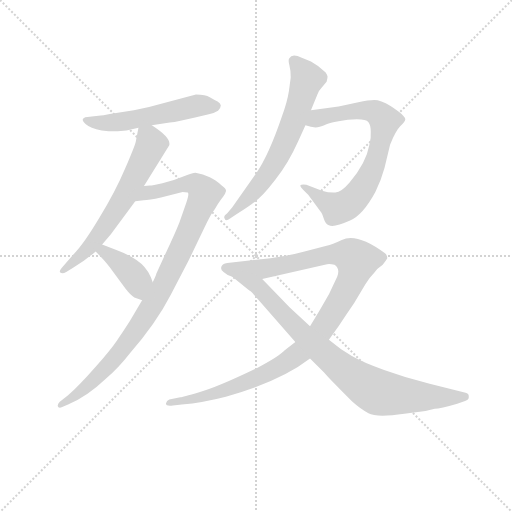
t = 0.00 s
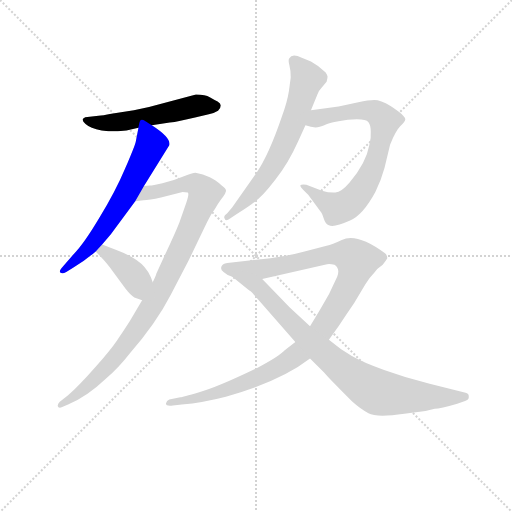
t = 1.40 s
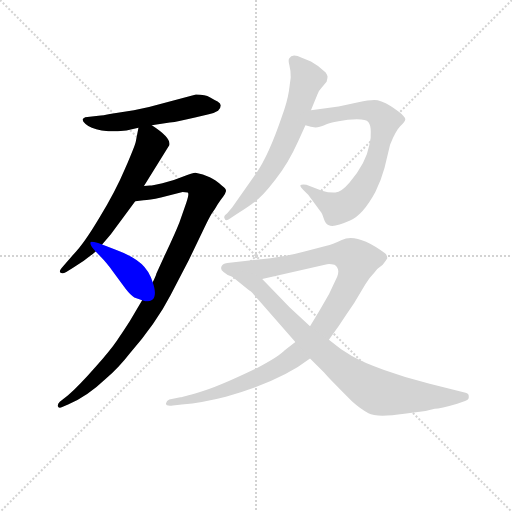
t = 2.80 s
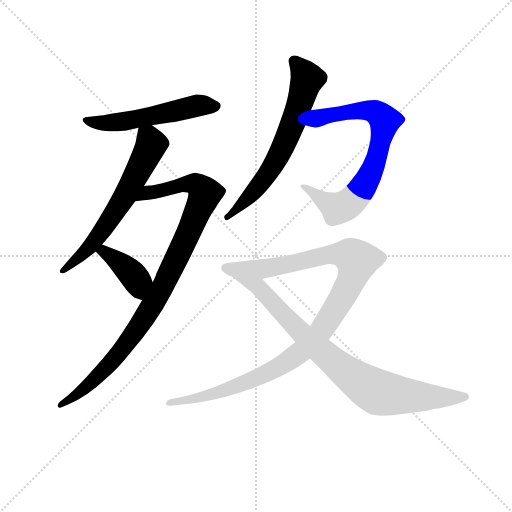
t = 4.20 s
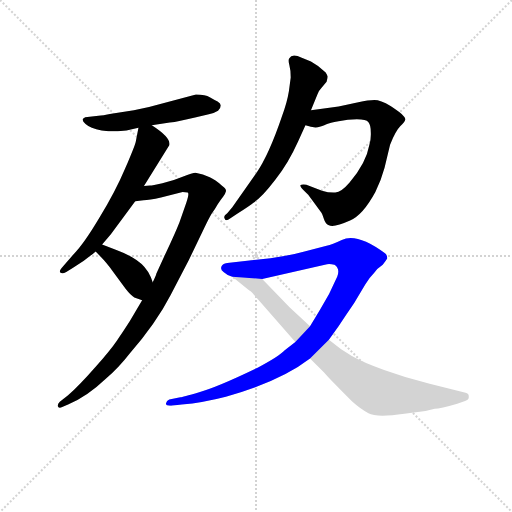
t = 5.60 s
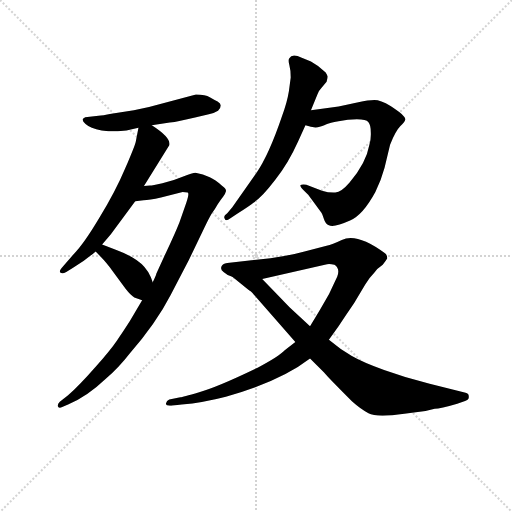
t = 7.00 s

The animated SVG that drew these frames (rendered in a browser with its animation timeline set to each time). Animation: 8 CSS @keyframes rules; one cycle of 7.00 s.

<svg version="1.1" viewBox="0 0 1024 1024" xmlns="http://www.w3.org/2000/svg">
  <g stroke="lightgray" stroke-dasharray="1,1" stroke-width="1" transform="scale(4, 4)">
    <line x1="0" y1="0" x2="256" y2="256"></line>
    <line x1="256" y1="0" x2="0" y2="256"></line>
    <line x1="128" y1="0" x2="128" y2="256"></line>
    <line x1="0" y1="128" x2="256" y2="128"></line>
  </g>
<g transform="scale(0.92, -0.92) translate(60, -900)">
   <style type="text/css">
    @keyframes keyframes0 {
      from {
       stroke: blue;
       stroke-dashoffset: 543;
       stroke-width: 128;
       }
       64% {
       animation-timing-function: step-end;
       stroke: blue;
       stroke-dashoffset: 0;
       stroke-width: 128;
       }
       to {
       stroke: black;
       stroke-width: 1024;
       }
       }
       #make-me-a-hanzi-animation-0 {
         animation: keyframes0 0.691895s both;
         animation-delay: 0.000000s;
         animation-timing-function: linear;
       }
    @keyframes keyframes1 {
      from {
       stroke: blue;
       stroke-dashoffset: 628;
       stroke-width: 128;
       }
       67% {
       animation-timing-function: step-end;
       stroke: blue;
       stroke-dashoffset: 0;
       stroke-width: 128;
       }
       to {
       stroke: black;
       stroke-width: 1024;
       }
       }
       #make-me-a-hanzi-animation-1 {
         animation: keyframes1 0.761068s both;
         animation-delay: 0.691895s;
         animation-timing-function: linear;
       }
    @keyframes keyframes2 {
      from {
       stroke: blue;
       stroke-dashoffset: 983;
       stroke-width: 128;
       }
       76% {
       animation-timing-function: step-end;
       stroke: blue;
       stroke-dashoffset: 0;
       stroke-width: 128;
       }
       to {
       stroke: black;
       stroke-width: 1024;
       }
       }
       #make-me-a-hanzi-animation-2 {
         animation: keyframes2 1.049967s both;
         animation-delay: 1.452962s;
         animation-timing-function: linear;
       }
    @keyframes keyframes3 {
      from {
       stroke: blue;
       stroke-dashoffset: 396;
       stroke-width: 128;
       }
       56% {
       animation-timing-function: step-end;
       stroke: blue;
       stroke-dashoffset: 0;
       stroke-width: 128;
       }
       to {
       stroke: black;
       stroke-width: 1024;
       }
       }
       #make-me-a-hanzi-animation-3 {
         animation: keyframes3 0.572266s both;
         animation-delay: 2.502930s;
         animation-timing-function: linear;
       }
    @keyframes keyframes4 {
      from {
       stroke: blue;
       stroke-dashoffset: 656;
       stroke-width: 128;
       }
       68% {
       animation-timing-function: step-end;
       stroke: blue;
       stroke-dashoffset: 0;
       stroke-width: 128;
       }
       to {
       stroke: black;
       stroke-width: 1024;
       }
       }
       #make-me-a-hanzi-animation-4 {
         animation: keyframes4 0.783854s both;
         animation-delay: 3.075195s;
         animation-timing-function: linear;
       }
    @keyframes keyframes5 {
      from {
       stroke: blue;
       stroke-dashoffset: 747;
       stroke-width: 128;
       }
       71% {
       animation-timing-function: step-end;
       stroke: blue;
       stroke-dashoffset: 0;
       stroke-width: 128;
       }
       to {
       stroke: black;
       stroke-width: 1024;
       }
       }
       #make-me-a-hanzi-animation-5 {
         animation: keyframes5 0.857910s both;
         animation-delay: 3.859049s;
         animation-timing-function: linear;
       }
    @keyframes keyframes6 {
      from {
       stroke: blue;
       stroke-dashoffset: 1093;
       stroke-width: 128;
       }
       78% {
       animation-timing-function: step-end;
       stroke: blue;
       stroke-dashoffset: 0;
       stroke-width: 128;
       }
       to {
       stroke: black;
       stroke-width: 1024;
       }
       }
       #make-me-a-hanzi-animation-6 {
         animation: keyframes6 1.139486s both;
         animation-delay: 4.716960s;
         animation-timing-function: linear;
       }
    @keyframes keyframes7 {
      from {
       stroke: blue;
       stroke-dashoffset: 834;
       stroke-width: 128;
       }
       73% {
       animation-timing-function: step-end;
       stroke: blue;
       stroke-dashoffset: 0;
       stroke-width: 128;
       }
       to {
       stroke: black;
       stroke-width: 1024;
       }
       }
       #make-me-a-hanzi-animation-7 {
         animation: keyframes7 0.928711s both;
         animation-delay: 5.856445s;
         animation-timing-function: linear;
       }
</style>
<path d="M 270.0 627.5 L 309.0 633.5 Q 328.0 635.5 364.0 644.5 L 394.0 651.5 Q 404.0 653.5 414.0 659.5 Q 420.0 664.5 420.0 670.5 Q 420.0 675.5 413.0 679.5 Q 406.0 682.5 396.0 688.5 Q 387.0 694.5 366.0 694.5 L 264.0 667.5 L 231.0 660.5 L 182.0 652.5 Q 163.0 648.5 154.0 648.5 L 130.0 645.5 Q 125.0 645.5 121.0 642.5 Q 117.0 638.5 126.0 630.5 Q 136.0 621.5 161.0 616.5 L 176.0 614.5 L 196.0 614.5 L 215.0 616.5 L 241.0 622.5 L 270.0 627.5 Z" fill="lightgray"></path> 
<path d="M 241.0 622.5 L 235.0 591.5 Q 233.0 582.5 212.0 533.5 Q 191.0 483.5 156.0 426.5 Q 122.0 369.5 101.0 348.5 L 74.0 317.5 Q 68.0 310.5 71.0 307.5 Q 75.0 303.5 84.0 308.5 L 98.0 317.5 Q 124.0 332.5 148.0 353.5 L 162.0 368.5 L 181.0 390.5 L 234.0 462.5 L 253.0 495.5 L 308.0 584.5 Q 312.0 600.5 270.0 627.5 C 245.0 644.5 245.0 644.5 241.0 622.5 Z" fill="lightgray"></path> 
<path d="M 249.0 247.5 L 222.0 201.5 Q 206.0 176.5 194.0 159.5 Q 182.0 141.5 147.0 101.5 Q 112.0 61.5 88.0 40.5 L 70.0 26.5 Q 64.0 20.5 66.0 16.5 Q 68.0 12.5 74.0 14.5 L 88.0 20.5 Q 129.0 37.5 170.0 76.5 Q 198.0 100.5 222.0 131.5 Q 279.0 196.5 311.0 258.5 L 350.0 333.5 L 384.0 404.5 Q 394.0 425.5 400.0 435.5 Q 407.0 444.5 413.0 455.5 Q 420.0 466.5 425.0 472.5 Q 430.0 478.5 431.0 483.5 Q 433.0 488.5 422.0 496.5 Q 408.0 509.5 396.0 514.5 L 381.0 520.5 L 365.0 524.5 Q 359.0 524.5 337.0 515.5 Q 316.0 506.5 293.0 501.5 Q 271.0 496.5 266.0 496.5 L 253.0 495.5 C 223.0 492.5 204.0 459.5 234.0 462.5 L 252.0 464.5 Q 264.0 464.5 290.0 470.5 L 337.0 482.5 Q 345.0 482.5 348.0 481.5 Q 352.0 479.5 345.0 459.5 L 330.0 416.5 Q 320.0 391.5 302.0 353.5 L 280.0 305.5 Q 279.0 300.5 272.0 286.5 L 249.0 247.5 Z" fill="lightgray"></path> 
<path d="M 148.0 353.5 L 161.0 339.5 Q 170.0 330.5 185.0 310.5 L 213.0 272.5 Q 224.0 258.5 232.0 253.5 L 249.0 247.5 C 277.0 237.5 282.0 258.5 272.0 286.5 L 268.0 297.5 Q 262.0 310.5 254.0 319.5 Q 236.0 340.5 193.0 356.5 L 162.0 368.5 C 134.0 379.5 128.0 375.5 148.0 353.5 Z" fill="lightgray"></path> 
<path d="M 572.0 731.5 L 568.0 701.5 Q 564.0 676.5 553.0 647.5 Q 525.0 564.5 497.0 523.5 L 445.0 449.5 L 434.0 436.5 Q 424.0 430.5 429.0 423.5 Q 431.0 418.5 441.0 425.5 L 454.0 434.5 Q 484.0 453.5 491.0 459.5 Q 509.0 470.5 538.0 508.5 Q 567.0 545.5 588.0 592.5 L 604.0 627.5 L 616.0 660.5 L 630.0 694.5 Q 633.0 703.5 640.0 710.5 L 650.0 722.5 Q 652.0 729.5 652.0 732.5 Q 653.0 734.5 648.0 742.5 Q 633.0 757.5 616.0 766.5 L 596.0 774.5 Q 575.0 784.5 569.0 773.5 Q 566.0 769.5 569.0 758.5 Q 572.0 747.5 572.0 731.5 Z" fill="lightgray"></path> 
<path d="M 604.0 627.5 Q 624.0 620.5 635.0 624.5 Q 647.0 628.5 651.0 630.5 Q 656.0 632.5 676.0 636.5 Q 696.0 640.5 716.0 640.5 Q 736.0 640.5 741.0 634.5 Q 746.0 628.5 746.0 613.5 Q 747.0 598.5 743.0 585.5 Q 736.0 545.5 700.0 503.5 Q 682.0 482.5 669.0 481.5 Q 656.0 480.5 640.0 485.5 L 606.0 498.5 Q 595.0 499.5 593.0 497.5 Q 592.0 494.5 600.0 486.5 L 610.0 476.5 L 638.0 438.5 Q 640.0 436.5 644.0 424.5 Q 648.0 411.5 655.0 410.5 Q 665.0 404.5 701.0 420.5 Q 729.0 432.5 756.0 482.5 Q 769.0 509.5 776.0 535.5 L 788.0 585.5 Q 800.0 615.5 810.0 625.5 Q 820.0 634.5 821.0 639.5 Q 823.0 647.5 789.0 669.5 Q 767.0 682.5 754.0 682.5 Q 741.0 682.5 719.0 677.5 L 676.0 668.5 L 616.0 660.5 C 586.0 656.5 575.0 634.5 604.0 627.5 Z" fill="lightgray"></path> 
<path d="M 655.0 161.5 L 676.0 190.5 Q 692.0 215.5 710.0 241.5 L 734.0 281.5 Q 744.0 297.5 754.0 307.5 Q 760.0 316.5 772.0 324.5 Q 780.0 334.5 782.0 338.5 Q 782.0 345.5 777.0 349.5 Q 716.0 394.5 683.0 378.5 Q 662.0 368.5 650.0 365.5 L 602.0 353.5 Q 565.0 343.5 528.0 338.5 L 434.0 328.5 Q 423.0 326.5 422.0 321.5 Q 418.0 314.5 426.0 308.5 Q 433.0 301.5 445.0 298.5 L 510.0 293.5 L 651.0 325.5 Q 657.0 326.5 667.0 324.5 Q 680.0 316.5 673.0 298.5 Q 657.0 260.5 635.0 225.5 L 614.0 190.5 L 582.0 156.5 L 559.0 138.5 Q 547.0 125.5 500.0 100.5 Q 411.0 57.5 373.0 47.5 Q 336.0 36.5 332.0 36.5 L 308.0 31.5 Q 302.0 29.5 301.0 23.5 Q 299.0 16.5 316.0 18.5 L 335.0 20.5 Q 381.0 24.5 431.0 37.5 Q 549.0 70.5 614.0 120.5 L 655.0 161.5 Z" fill="lightgray"></path> 
<path d="M 865.0 6.5 L 885.0 11.5 Q 897.0 11.5 934.0 22.5 L 951.0 28.5 Q 960.0 30.5 959.0 37.5 Q 960.0 44.5 950.0 46.5 L 874.0 65.5 Q 822.0 78.5 775.0 95.5 Q 728.0 112.5 704.0 126.5 Q 680.0 140.5 655.0 161.5 L 614.0 190.5 L 570.0 231.5 L 510.0 293.5 C 489.0 315.5 422.0 317.5 445.0 298.5 L 482.0 268.5 Q 484.0 268.5 492.0 259.5 L 582.0 156.5 L 614.0 120.5 L 644.0 90.5 Q 653.0 79.5 705.0 27.5 Q 724.0 10.5 741.0 1.5 Q 759.0 -8.5 819.0 0.5 L 865.0 6.5 Z" fill="lightgray"></path> 
      <clipPath id="make-me-a-hanzi-clip-0">
      <path d="M 270.0 627.5 L 309.0 633.5 Q 328.0 635.5 364.0 644.5 L 394.0 651.5 Q 404.0 653.5 414.0 659.5 Q 420.0 664.5 420.0 670.5 Q 420.0 675.5 413.0 679.5 Q 406.0 682.5 396.0 688.5 Q 387.0 694.5 366.0 694.5 L 264.0 667.5 L 231.0 660.5 L 182.0 652.5 Q 163.0 648.5 154.0 648.5 L 130.0 645.5 Q 125.0 645.5 121.0 642.5 Q 117.0 638.5 126.0 630.5 Q 136.0 621.5 161.0 616.5 L 176.0 614.5 L 196.0 614.5 L 215.0 616.5 L 241.0 622.5 L 270.0 627.5 Z" fill="lightgray"></path>
      </clipPath>
      <path clip-path="url(#make-me-a-hanzi-clip-0)" d="M 127.0 638.5 L 171.0 631.5 L 199.0 634.5 L 373.0 671.5 L 409.0 669.5 " fill="none" id="make-me-a-hanzi-animation-0" stroke-dasharray="415 830" stroke-linecap="round"></path>

      <clipPath id="make-me-a-hanzi-clip-1">
      <path d="M 241.0 622.5 L 235.0 591.5 Q 233.0 582.5 212.0 533.5 Q 191.0 483.5 156.0 426.5 Q 122.0 369.5 101.0 348.5 L 74.0 317.5 Q 68.0 310.5 71.0 307.5 Q 75.0 303.5 84.0 308.5 L 98.0 317.5 Q 124.0 332.5 148.0 353.5 L 162.0 368.5 L 181.0 390.5 L 234.0 462.5 L 253.0 495.5 L 308.0 584.5 Q 312.0 600.5 270.0 627.5 C 245.0 644.5 245.0 644.5 241.0 622.5 Z" fill="lightgray"></path>
      </clipPath>
      <path clip-path="url(#make-me-a-hanzi-clip-1)" d="M 250.0 612.5 L 265.0 598.5 L 268.0 582.5 L 216.0 480.5 L 153.0 385.5 L 122.0 349.5 L 77.0 311.5 " fill="none" id="make-me-a-hanzi-animation-1" stroke-dasharray="500 1000" stroke-linecap="round"></path>

      <clipPath id="make-me-a-hanzi-clip-2">
      <path d="M 249.0 247.5 L 222.0 201.5 Q 206.0 176.5 194.0 159.5 Q 182.0 141.5 147.0 101.5 Q 112.0 61.5 88.0 40.5 L 70.0 26.5 Q 64.0 20.5 66.0 16.5 Q 68.0 12.5 74.0 14.5 L 88.0 20.5 Q 129.0 37.5 170.0 76.5 Q 198.0 100.5 222.0 131.5 Q 279.0 196.5 311.0 258.5 L 350.0 333.5 L 384.0 404.5 Q 394.0 425.5 400.0 435.5 Q 407.0 444.5 413.0 455.5 Q 420.0 466.5 425.0 472.5 Q 430.0 478.5 431.0 483.5 Q 433.0 488.5 422.0 496.5 Q 408.0 509.5 396.0 514.5 L 381.0 520.5 L 365.0 524.5 Q 359.0 524.5 337.0 515.5 Q 316.0 506.5 293.0 501.5 Q 271.0 496.5 266.0 496.5 L 253.0 495.5 C 223.0 492.5 204.0 459.5 234.0 462.5 L 252.0 464.5 Q 264.0 464.5 290.0 470.5 L 337.0 482.5 Q 345.0 482.5 348.0 481.5 Q 352.0 479.5 345.0 459.5 L 330.0 416.5 Q 320.0 391.5 302.0 353.5 L 280.0 305.5 Q 279.0 300.5 272.0 286.5 L 249.0 247.5 Z" fill="lightgray"></path>
      </clipPath>
      <path clip-path="url(#make-me-a-hanzi-clip-2)" d="M 238.0 467.5 L 262.0 481.5 L 352.0 501.5 L 371.0 495.5 L 385.0 479.5 L 294.0 275.5 L 242.0 189.5 L 184.0 114.5 L 142.0 72.5 L 71.0 20.5 " fill="none" id="make-me-a-hanzi-animation-2" stroke-dasharray="855 1710" stroke-linecap="round"></path>

      <clipPath id="make-me-a-hanzi-clip-3">
      <path d="M 148.0 353.5 L 161.0 339.5 Q 170.0 330.5 185.0 310.5 L 213.0 272.5 Q 224.0 258.5 232.0 253.5 L 249.0 247.5 C 277.0 237.5 282.0 258.5 272.0 286.5 L 268.0 297.5 Q 262.0 310.5 254.0 319.5 Q 236.0 340.5 193.0 356.5 L 162.0 368.5 C 134.0 379.5 128.0 375.5 148.0 353.5 Z" fill="lightgray"></path>
      </clipPath>
      <path clip-path="url(#make-me-a-hanzi-clip-3)" d="M 155.0 353.5 L 194.0 334.5 L 229.0 302.5 L 248.0 257.5 " fill="none" id="make-me-a-hanzi-animation-3" stroke-dasharray="268 536" stroke-linecap="round"></path>

      <clipPath id="make-me-a-hanzi-clip-4">
      <path d="M 572.0 731.5 L 568.0 701.5 Q 564.0 676.5 553.0 647.5 Q 525.0 564.5 497.0 523.5 L 445.0 449.5 L 434.0 436.5 Q 424.0 430.5 429.0 423.5 Q 431.0 418.5 441.0 425.5 L 454.0 434.5 Q 484.0 453.5 491.0 459.5 Q 509.0 470.5 538.0 508.5 Q 567.0 545.5 588.0 592.5 L 604.0 627.5 L 616.0 660.5 L 630.0 694.5 Q 633.0 703.5 640.0 710.5 L 650.0 722.5 Q 652.0 729.5 652.0 732.5 Q 653.0 734.5 648.0 742.5 Q 633.0 757.5 616.0 766.5 L 596.0 774.5 Q 575.0 784.5 569.0 773.5 Q 566.0 769.5 569.0 758.5 Q 572.0 747.5 572.0 731.5 Z" fill="lightgray"></path>
      </clipPath>
      <path clip-path="url(#make-me-a-hanzi-clip-4)" d="M 580.0 766.5 L 608.0 728.5 L 557.0 584.5 L 517.0 513.5 L 434.0 428.5 " fill="none" id="make-me-a-hanzi-animation-4" stroke-dasharray="528 1056" stroke-linecap="round"></path>

      <clipPath id="make-me-a-hanzi-clip-5">
      <path d="M 604.0 627.5 Q 624.0 620.5 635.0 624.5 Q 647.0 628.5 651.0 630.5 Q 656.0 632.5 676.0 636.5 Q 696.0 640.5 716.0 640.5 Q 736.0 640.5 741.0 634.5 Q 746.0 628.5 746.0 613.5 Q 747.0 598.5 743.0 585.5 Q 736.0 545.5 700.0 503.5 Q 682.0 482.5 669.0 481.5 Q 656.0 480.5 640.0 485.5 L 606.0 498.5 Q 595.0 499.5 593.0 497.5 Q 592.0 494.5 600.0 486.5 L 610.0 476.5 L 638.0 438.5 Q 640.0 436.5 644.0 424.5 Q 648.0 411.5 655.0 410.5 Q 665.0 404.5 701.0 420.5 Q 729.0 432.5 756.0 482.5 Q 769.0 509.5 776.0 535.5 L 788.0 585.5 Q 800.0 615.5 810.0 625.5 Q 820.0 634.5 821.0 639.5 Q 823.0 647.5 789.0 669.5 Q 767.0 682.5 754.0 682.5 Q 741.0 682.5 719.0 677.5 L 676.0 668.5 L 616.0 660.5 C 586.0 656.5 575.0 634.5 604.0 627.5 Z" fill="lightgray"></path>
      </clipPath>
      <path clip-path="url(#make-me-a-hanzi-clip-5)" d="M 614.0 630.5 L 641.0 646.5 L 715.0 659.5 L 755.0 656.5 L 777.0 637.5 L 751.0 535.5 L 727.0 489.5 L 695.0 455.5 L 672.0 446.5 L 600.0 494.5 " fill="none" id="make-me-a-hanzi-animation-5" stroke-dasharray="619 1238" stroke-linecap="round"></path>

      <clipPath id="make-me-a-hanzi-clip-6">
      <path d="M 655.0 161.5 L 676.0 190.5 Q 692.0 215.5 710.0 241.5 L 734.0 281.5 Q 744.0 297.5 754.0 307.5 Q 760.0 316.5 772.0 324.5 Q 780.0 334.5 782.0 338.5 Q 782.0 345.5 777.0 349.5 Q 716.0 394.5 683.0 378.5 Q 662.0 368.5 650.0 365.5 L 602.0 353.5 Q 565.0 343.5 528.0 338.5 L 434.0 328.5 Q 423.0 326.5 422.0 321.5 Q 418.0 314.5 426.0 308.5 Q 433.0 301.5 445.0 298.5 L 510.0 293.5 L 651.0 325.5 Q 657.0 326.5 667.0 324.5 Q 680.0 316.5 673.0 298.5 Q 657.0 260.5 635.0 225.5 L 614.0 190.5 L 582.0 156.5 L 559.0 138.5 Q 547.0 125.5 500.0 100.5 Q 411.0 57.5 373.0 47.5 Q 336.0 36.5 332.0 36.5 L 308.0 31.5 Q 302.0 29.5 301.0 23.5 Q 299.0 16.5 316.0 18.5 L 335.0 20.5 Q 381.0 24.5 431.0 37.5 Q 549.0 70.5 614.0 120.5 L 655.0 161.5 Z" fill="lightgray"></path>
      </clipPath>
      <path clip-path="url(#make-me-a-hanzi-clip-6)" d="M 432.0 317.5 L 513.0 315.5 L 673.0 348.5 L 701.0 343.5 L 716.0 333.5 L 704.0 290.5 L 683.0 250.5 L 633.0 173.5 L 595.0 135.5 L 541.0 99.5 L 469.0 65.5 L 354.0 30.5 L 309.0 23.5 " fill="none" id="make-me-a-hanzi-animation-6" stroke-dasharray="965 1930" stroke-linecap="round"></path>

      <clipPath id="make-me-a-hanzi-clip-7">
      <path d="M 865.0 6.5 L 885.0 11.5 Q 897.0 11.5 934.0 22.5 L 951.0 28.5 Q 960.0 30.5 959.0 37.5 Q 960.0 44.5 950.0 46.5 L 874.0 65.5 Q 822.0 78.5 775.0 95.5 Q 728.0 112.5 704.0 126.5 Q 680.0 140.5 655.0 161.5 L 614.0 190.5 L 570.0 231.5 L 510.0 293.5 C 489.0 315.5 422.0 317.5 445.0 298.5 L 482.0 268.5 Q 484.0 268.5 492.0 259.5 L 582.0 156.5 L 614.0 120.5 L 644.0 90.5 Q 653.0 79.5 705.0 27.5 Q 724.0 10.5 741.0 1.5 Q 759.0 -8.5 819.0 0.5 L 865.0 6.5 Z" fill="lightgray"></path>
      </clipPath>
      <path clip-path="url(#make-me-a-hanzi-clip-7)" d="M 464.0 292.5 L 502.0 275.5 L 594.0 177.5 L 695.0 88.5 L 741.0 57.5 L 771.0 44.5 L 803.0 40.5 L 950.0 37.5 " fill="none" id="make-me-a-hanzi-animation-7" stroke-dasharray="706 1412" stroke-linecap="round"></path>

</g>
</svg>
